Run: headless pygame with SDL's dummy video driver; simulated clock (each Clock.tick advances the game by its frame time, no real sleeping); random seed 0; keys injected as events and as key.get_pressed() state; no mouse input.
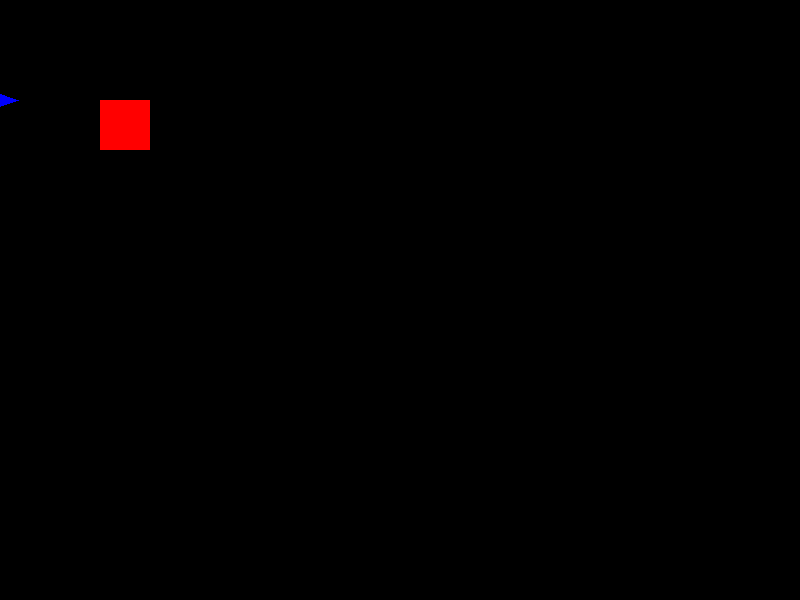
Frame 1 of 4 · flips 1–60 · no input
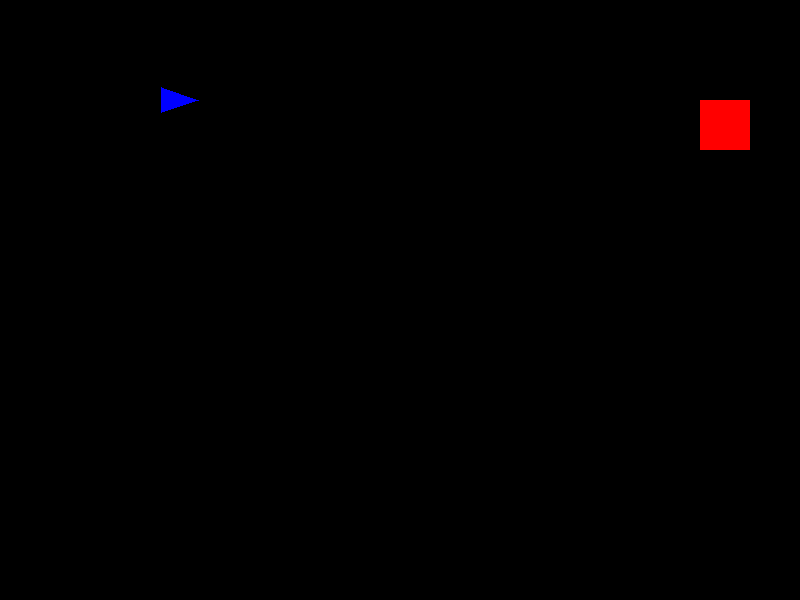
Frame 2 of 4 · flips 61–180 · tapped SPACE, RETURN · held RIGHT (→), D
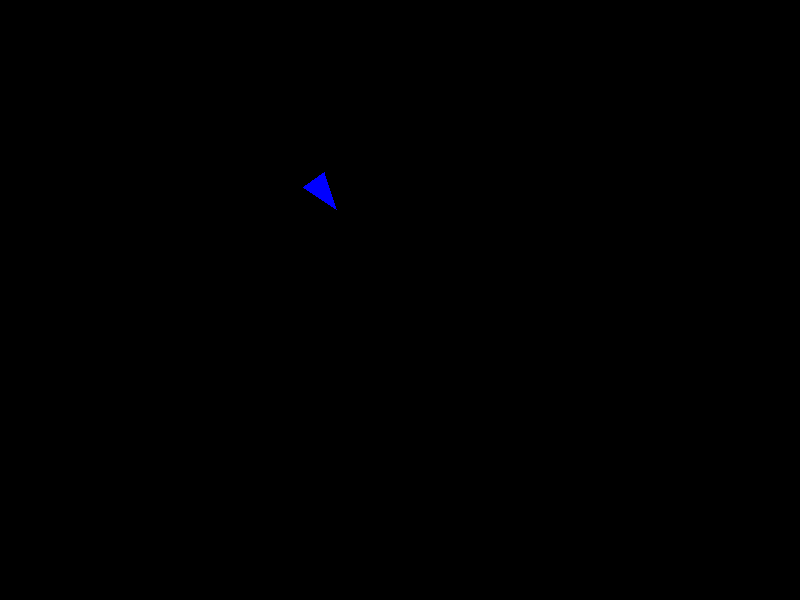
Frame 3 of 4 · flips 181–300 · held DOWN (↓), S
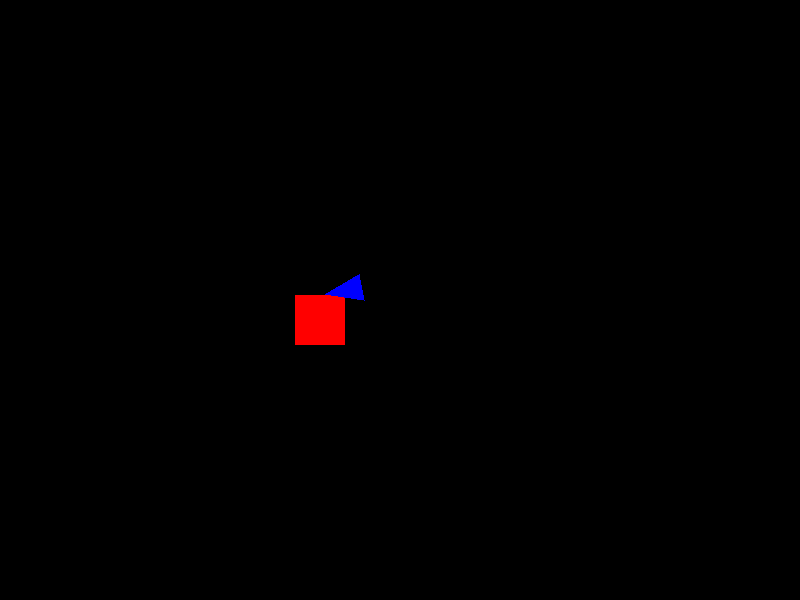
Frame 4 of 4 · flips 301–420 · held LEFT (←), A, UP (↑), W

The pygame program that drew these frames:

#!/usr/bin/env python3
import pygame
import sys

#Pygame initialisieren
pygame.init()

#Bildschirmgröße festlegen
bildschirm = pygame.display.set_mode((800, 600))

# Flugzeug-Klasse definieren
class Flugzeug:
    def __init__(self):
        self.x = 100
        self.y = 100
        self.geschwindigkeit = 5
        self.richtung = "rechts"  # Start moving to the right

    def bewegen(self):
        # Move along a predefined path
        if self.richtung == "rechts":
            self.x += self.geschwindigkeit
            if self.x > 700:  # Change direction when reaching the screen edge
                self.richtung = "unten"
        elif self.richtung == "unten":
            self.y += self.geschwindigkeit
            if self.y > 500:
                self.richtung = "links"
        elif self.richtung == "links":
            self.x -= self.geschwindigkeit
            if self.x < 100:
                self.richtung = "oben"
        elif self.richtung == "oben":
            self.y -= self.geschwindigkeit
            if self.y < 100:
                self.richtung = "rechts"

    def zeichnen(self):
        pygame.draw.rect(bildschirm, (255, 0, 0), (self.x, self.y, 50, 50))

# ...existing code...

import math  # Import math for angle calculations

# Hindernis-Klasse definieren
class Hindernis:
    def __init__(self, flugzeug):
        self.flugzeug = flugzeug
        self.x = flugzeug.x - 200  # Start farther away to avoid immediate collision
        self.y = flugzeug.y
        self.geschwindigkeit = 5  # Base speed for following
        self.inertia = 0.3  # Inertia factor (0 < inertia <= 1)
        self.angle = 0  # Angle of the triangle (in degrees)

    def bewegen(self):
        # Gradually move towards the Flugzeug's position with inertia and speed limit
        dx = self.flugzeug.x - self.x
        dy = self.flugzeug.y - self.y

        # Calculate the distance to the Flugzeug
        distance = (dx**2 + dy**2)**0.5

        # Normalize the direction vector and scale by geschwindigkeit
        if distance > 0:
            move_x = (dx / distance) * min(self.geschwindigkeit, distance)
            move_y = (dy / distance) * min(self.geschwindigkeit, distance)

            # Apply inertia to smooth the movement
            self.x += move_x * self.inertia
            self.y += move_y * self.inertia

            # Calculate the angle of movement (in radians) and convert to degrees
            self.angle = math.degrees(math.atan2(dy, dx))

    def zeichnen(self):
        # Calculate the points of the triangle based on the angle
        size = 30  # Size of the triangle
        half_base = size / 2

        # Calculate the triangle's points
        point1 = (self.x + math.cos(math.radians(self.angle)) * size,
                  self.y + math.sin(math.radians(self.angle)) * size)
        point2 = (self.x + math.cos(math.radians(self.angle + 120)) * half_base,
                  self.y + math.sin(math.radians(self.angle + 120)) * half_base)
        point3 = (self.x + math.cos(math.radians(self.angle - 120)) * half_base,
                  self.y + math.sin(math.radians(self.angle - 120)) * half_base)

        # Draw the triangle
        pygame.draw.polygon(bildschirm, (0, 0, 255), [point1, point2, point3])

# Spieler-Eingaben verarbeiten
def handle_input(flugzeug):
    keys = pygame.key.get_pressed()
    if keys[pygame.K_UP]:
        flugzeug.y -= flugzeug.geschwindigkeit
    if keys[pygame.K_DOWN]:
        flugzeug.y += flugzeug.geschwindigkeit
    if keys[pygame.K_LEFT]:
        flugzeug.x -= flugzeug.geschwindigkeit
    if keys[pygame.K_RIGHT]:
        flugzeug.x += flugzeug.geschwindigkeit

# ...existing code...

def point_in_triangle(px, py, p1, p2, p3):
    """Check if a point (px, py) is inside a triangle defined by points p1, p2, p3."""
    def sign(p1, p2, p3):
        return (p1[0] - p3[0]) * (p2[1] - p3[1]) - (p2[0] - p3[0]) * (p1[1] - p3[1])

    b1 = sign((px, py), p1, p2) < 0.0
    b2 = sign((px, py), p2, p3) < 0.0
    b3 = sign((px, py), p3, p1) < 0.0

    return b1 == b2 == b3

def prüfe_kollision(flugzeug, hindernis):
    """Check for collision between the Flugzeug and the Hindernis."""
    # Get the corners of the Flugzeug rectangle
    flugzeug_points = [
        (flugzeug.x, flugzeug.y),  # Top-left
        (flugzeug.x + 50, flugzeug.y),  # Top-right
        (flugzeug.x, flugzeug.y + 50),  # Bottom-left
        (flugzeug.x + 50, flugzeug.y + 50)  # Bottom-right
    ]

    # Get the points of the Hindernis triangle
    size = 30  # Size of the triangle
    half_base = size / 2
    point1 = (hindernis.x + math.cos(math.radians(hindernis.angle)) * size,
              hindernis.y + math.sin(math.radians(hindernis.angle)) * size)
    point2 = (hindernis.x + math.cos(math.radians(hindernis.angle + 120)) * half_base,
              hindernis.y + math.sin(math.radians(hindernis.angle + 120)) * half_base)
    point3 = (hindernis.x + math.cos(math.radians(hindernis.angle - 120)) * half_base,
              hindernis.y + math.sin(math.radians(hindernis.angle - 120)) * half_base)

    # Check if any corner of the Flugzeug is inside the Hindernis triangle
    for point in flugzeug_points:
        if point_in_triangle(point[0], point[1], point1, point2, point3):
            return True

    return False

#Spiel-Loop
flugzeug = Flugzeug()
hindernis = Hindernis(flugzeug)

while True:
    for ereignis in pygame.event.get():
        if ereignis.type == pygame.QUIT:
            pygame.quit()
            sys.exit()

    # Spieler-Eingaben verarbeiten
    handle_input(flugzeug)

    # Bildschirm löschen
    bildschirm.fill((0, 0, 0))

    # Flugzeug und Hindernis zeichnen
    flugzeug.zeichnen()
    hindernis.zeichnen()

    # Flugzeug und Hindernis bewegen
    hindernis.bewegen()

    # Kollision überprüfen
    if prüfe_kollision(flugzeug, hindernis):
        print("Kollision! Spiel vorbei!")
        pygame.quit()
        sys.exit()

    # Bildschirm aktualisieren
    pygame.display.flip()
    pygame.time.Clock().tick(60)
